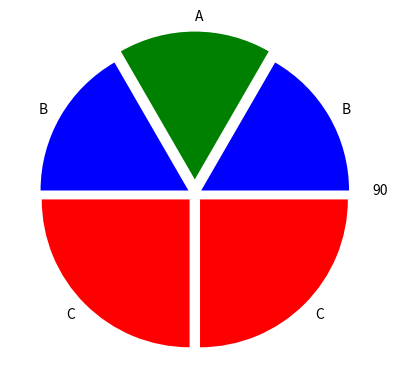

Write the Python code that produced this figure.
import matplotlib.pyplot as plt


labels = 'B', 'A', 'B', 'C', 'C'
sizes = [100/6, 100/6, 100/6, 25, 25]
colors=['blue', 'green', 'blue', 'red', 'red']
explode = (0.05, 0.1, 0.05, 0.05, 0.05) 

fig, ax = plt.subplots()
ax.pie(sizes, explode=explode, labels=labels, colors=colors, startangle=0)

ax.annotate('90', xy=(1.2, 0))

plt.show()